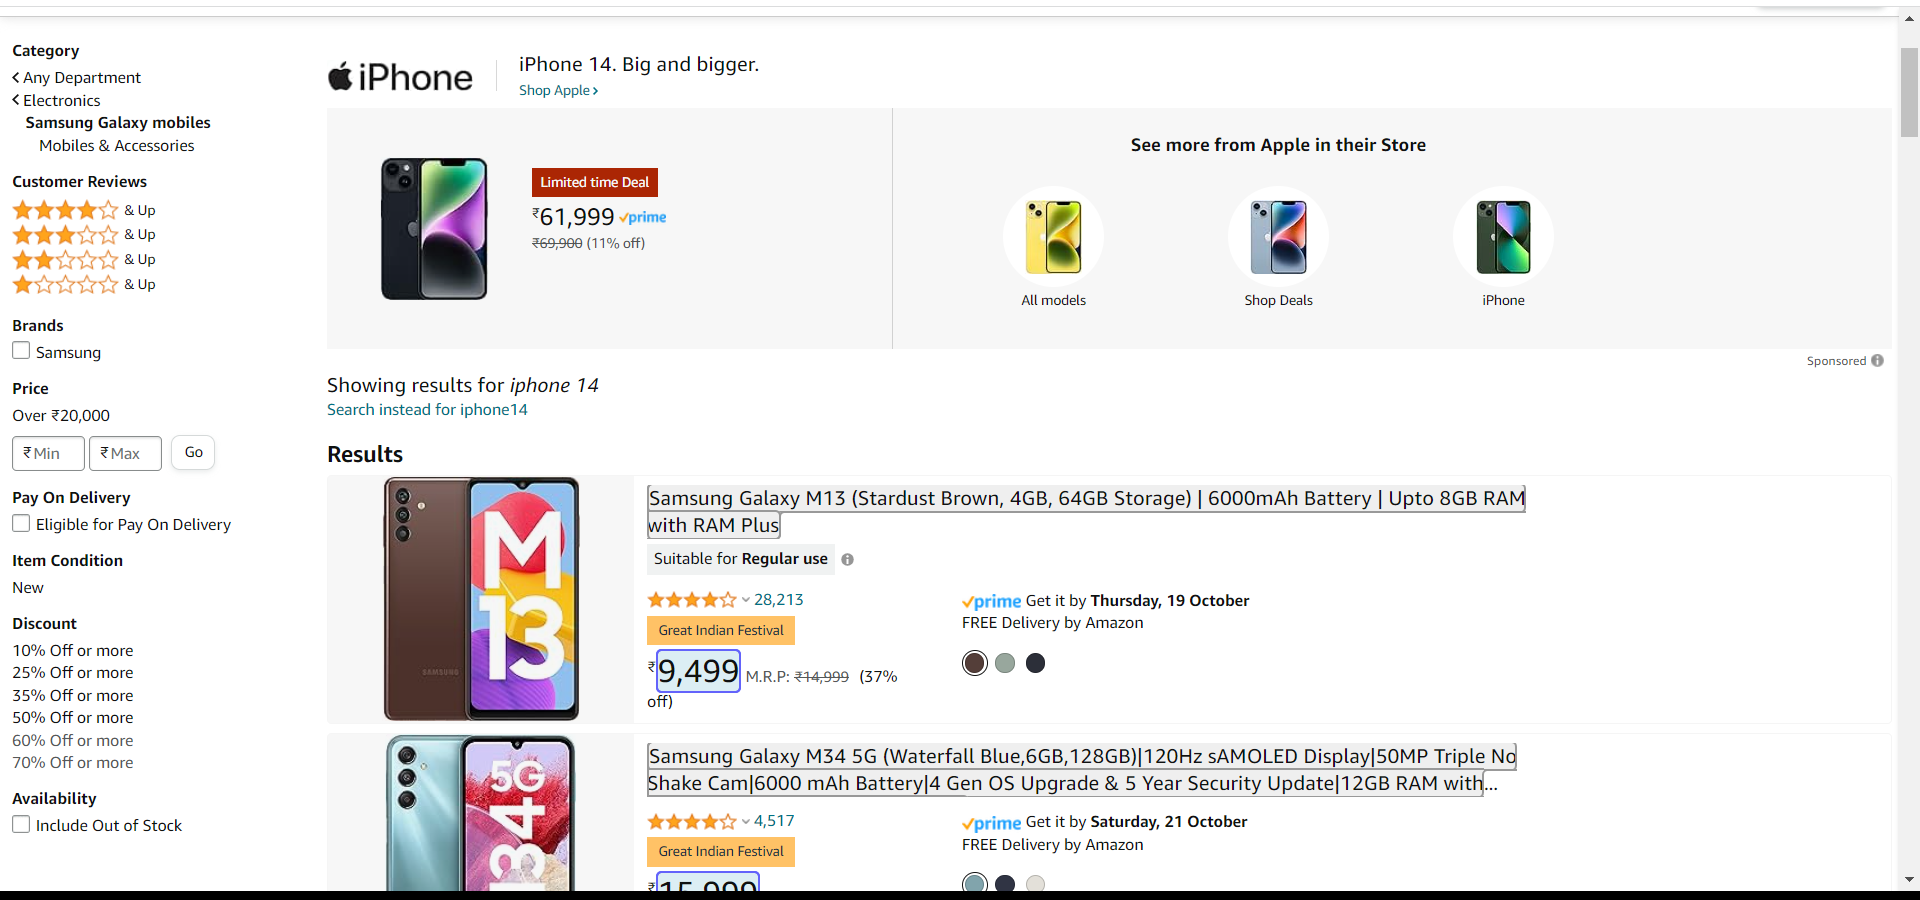
Task: Extract the data from any website and write into Text File
Workflow: Main

Step 1: get-text from the element in window 'Amazon.in : iphone14' (chrome.exe)
